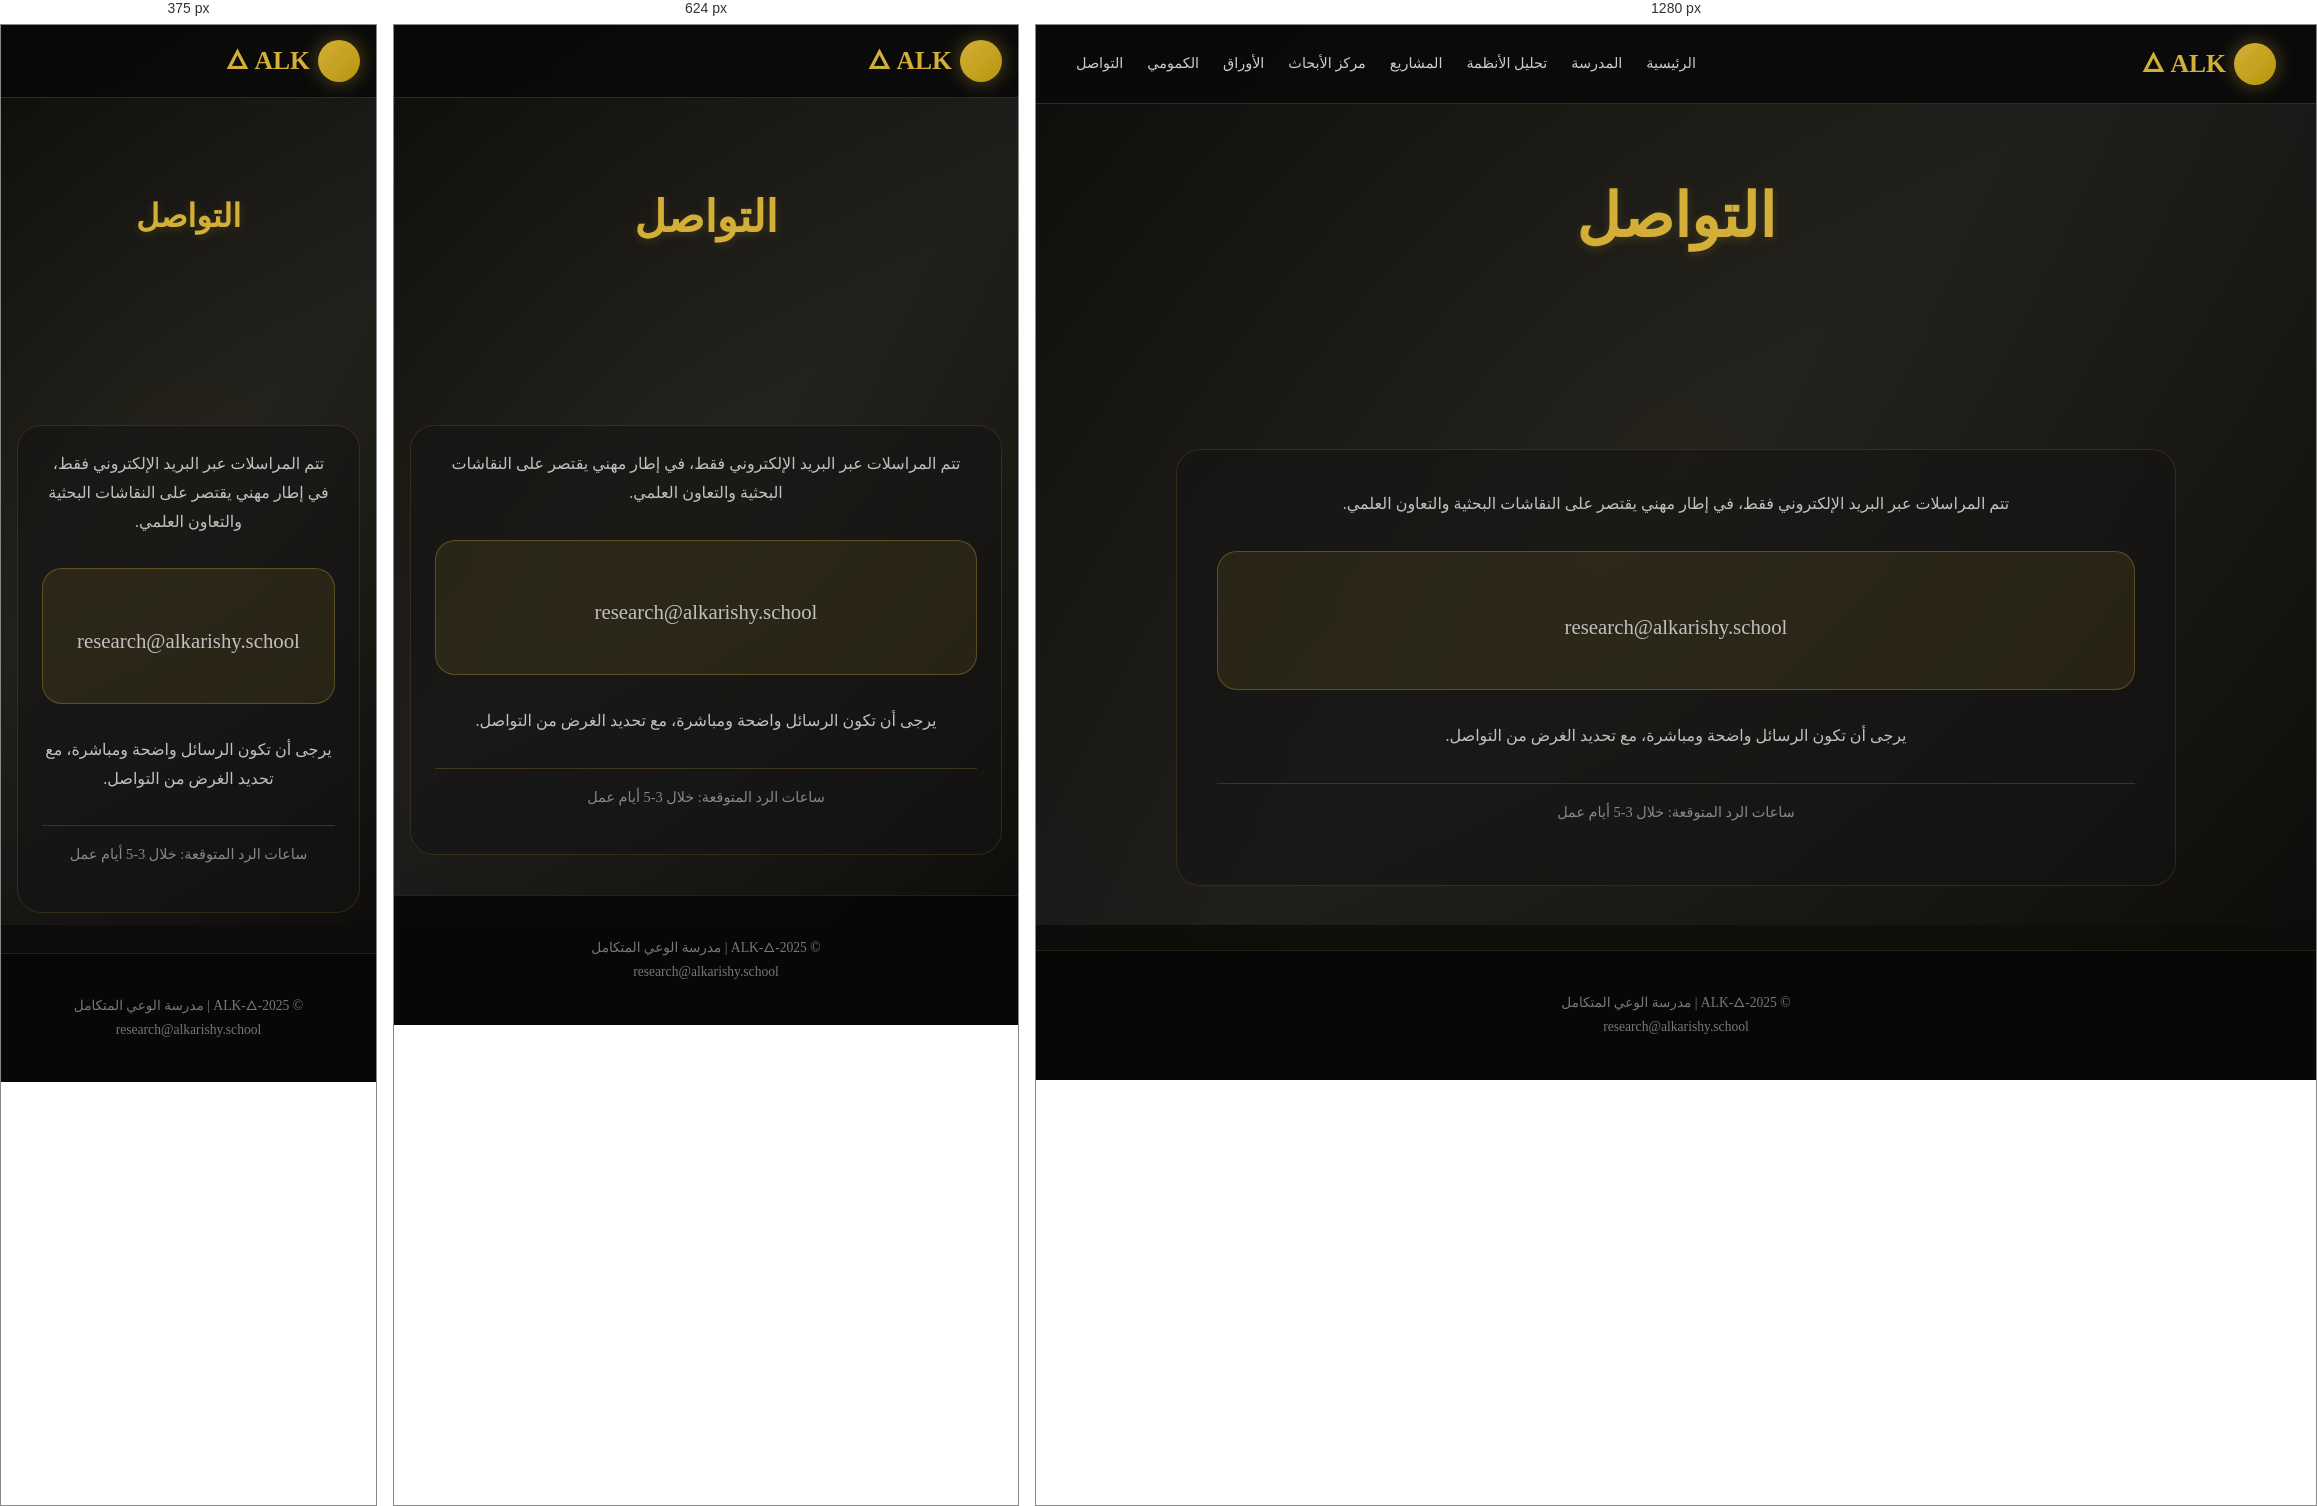
Rendered at 375 px, 624 px and 1280 px, left to right.

<!-- file: contact.html -->
<!DOCTYPE html>
<html lang="ar" dir="rtl">
<head>
  <meta charset="UTF-8">
  <meta name="viewport" content="width=device-width, initial-scale=1.0">
  <title>مدرسة الوعي المتكامل – التواصل</title>
  <link href="https://fonts.googleapis.com/css2?family=Amiri:ital,wght@0,400;0,700;1,400;1,700&display=swap" rel="stylesheet">
  <link rel="stylesheet" href="https://cdnjs.cloudflare.com/ajax/libs/font-awesome/6.5.1/css/all.min.css">
  <link rel="stylesheet" href="style.css">
</head>
<body>
  <div class="animated-bg"></div>
  <div class="progress-bar" id="progressBar"></div>

  <header class="site-header" id="header">
    <div class="logo">
      <div class="pulse-icon"><i class="fas fa-brain"></i></div>
      <span>ALK 🜂</span>
    </div>
    <div class="nav-controls">
      <nav class="main-nav">
        <a href="index.html">الرئيسية</a>
        <a href="school.html">المدرسة</a>
        <a href="analysis.html">تحليل الأنظمة</a>
        <a href="Projects.html">المشاريع</a>
        <a href="research.html">مركز الأبحاث</a>
        <a href="papers.html">الأوراق</a>
        <a href="Quantum.html">الكمومي</a>
        <a href="contact.html">التواصل</a>
      </nav>
    </div>
  </header>

  <main>
    <section class="hero" style="min-height: 40vh;">
      <div class="hero-content">
        <h1>التواصل</h1>
      </div>
    </section>

    <section class="section">
      <div class="container glass-card" style="text-align: center;">
        <p>تتم المراسلات عبر البريد الإلكتروني فقط، في إطار مهني يقتصر على النقاشات البحثية والتعاون العلمي.</p>
        
        <div style="margin: 2rem 0; padding: 1.5rem; background: rgba(212,175,55,0.1); border-radius: 20px; border: 1px solid rgba(212,175,55,0.3);">
          <i class="fas fa-envelope" style="font-size: 2.5rem; color: #d4af37; margin-bottom: 1rem; display: inline-block;"></i>
          <p style="font-size: 1.3rem; direction: ltr; unicode-bidi: embed;">research@alkarishy.school</p>
        </div>
        
        <p>يرجى أن تكون الرسائل واضحة ومباشرة، مع تحديد الغرض من التواصل.</p>
        
        <div style="margin-top: 2rem; padding-top: 1rem; border-top: 1px solid rgba(212,175,55,0.2);">
          <p style="color: #888; font-size: 0.9rem;">ساعات الرد المتوقعة: خلال 3-5 أيام عمل</p>
        </div>
      </div>
    </section>
  </main>

  <footer class="site-footer">
    <p>© ALK-🜂-2025 | مدرسة الوعي المتكامل</p>
    <p>research@alkarishy.school</p>
  </footer>

  <script src="Javascript.js"></script>
</body>
</html>


/* @media block from style.css */
@media (max-width: 768px) {
  body {
    font-size: 16px;
  }
  .site-header {
    padding: 0.8rem 1rem;
  }
  .main-nav {
    display: none;
  }
  .nav-controls {
    gap: 1rem;
  }
  .hero {
    padding: 6rem 1rem 3rem;
    min-height: 50vh;
  }
  .section {
    padding: 2.5rem 1rem;
  }
  .glass-card {
    padding: 1.5rem;
  }
}

/* @media block from style.css */
@media (max-width: 480px) {
  .links a {
    width: 100%;
    text-align: center;
  }
}